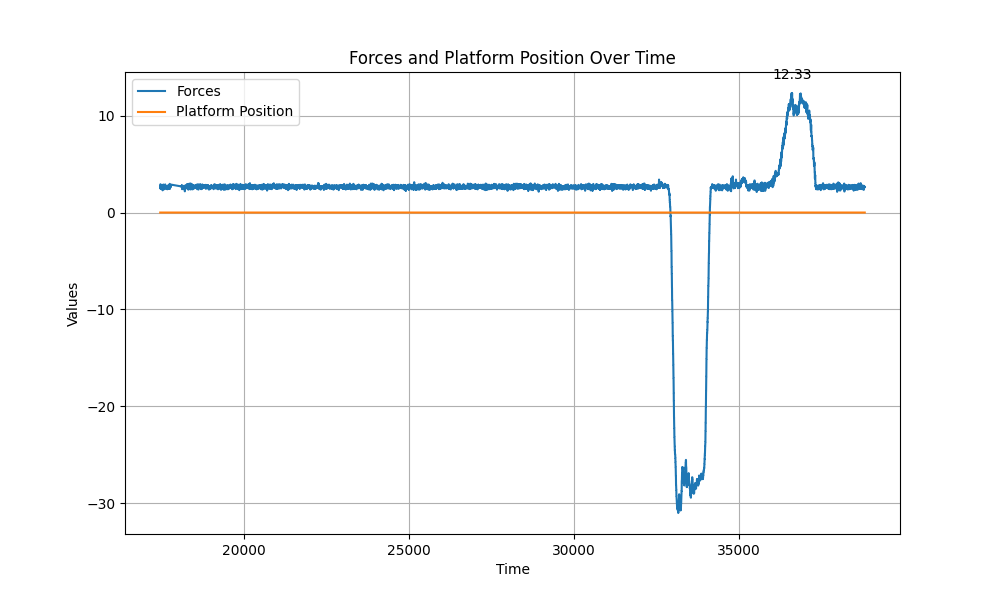

The file beside this chart, header and first rows:
Time, Forces, Platform Position
17456, 2.68, 0.0
17457, 2.68, 0.0
17458, 2.68, 0.0
17458, 2.68, 0.0
17459, 2.68, 0.0
17460, 2.68, 0.0
17460, 2.48, 0.0
17461, 2.48, 0.0
17461, 2.48, 0.0
17462, 2.48, 0.0
17462, 2.48, 0.0
17463, 2.92, 0.0
17464, 2.92, 0.0
17464, 2.92, 0.0
17465, 2.92, 0.0
17465, 2.92, 0.0
17466, 2.83, 0.0
17467, 2.84, 0.0
17467, 2.83, 0.0
17468, 2.84, 0.0
17468, 2.83, 0.0
17469, 2.46, 0.0
17469, 2.46, 0.0
17470, 2.46, 0.0
17471, 2.46, 0.0
17471, 2.46, 0.0
17472, 2.46, 0.0
17472, 2.57, 0.0
17473, 2.57, 0.0
17474, 2.57, 0.0
17474, 2.57, 0.0
17475, 2.57, 0.0
17475, 2.48, 0.0
17476, 2.48, 0.0
17477, 2.48, 0.0
17477, 2.48, 0.0
17478, 2.48, 0.0
17478, 2.46, 0.0
17479, 2.46, 0.0
17479, 2.46, 0.0
17480, 2.46, 0.0
17481, 2.46, 0.0
17481, 2.46, 0.0
17482, 2.58, 0.0
17482, 2.58, 0.0
17483, 2.58, 0.0
17484, 2.58, 0.0
17484, 2.58, 0.0
17485, 2.55, 0.0
17485, 2.56, 0.0
17486, 2.55, 0.0
17486, 2.56, 0.0
17487, 2.55, 0.0
17488, 2.76, 0.0
17488, 2.76, 0.0
17489, 2.76, 0.0
17489, 2.76, 0.0
17490, 2.76, 0.0
17491, 2.76, 0.0
17491, 2.58, 0.0
... 35,766 more rows
